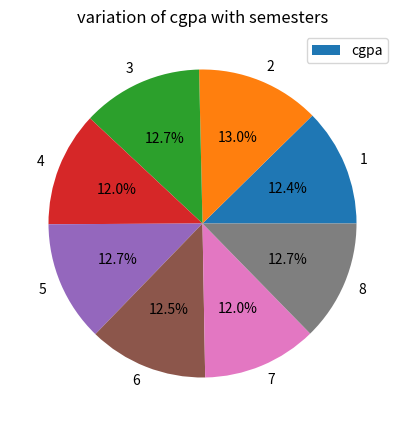

Write the Python code that produced this figure.
import matplotlib.pyplot as plt
semesters=[1,2,3,4,5,6,7,8]
cgpa=[7.8,8.2,8,7.6,8,7.9,7.6,8]
plt.figure(figsize=(8, 5))
plt.pie(cgpa,labels=semesters, autopct='%1.1f%%')
plt.title("variation of cgpa with semesters")
plt.legend(["cgpa"], loc="upper right")